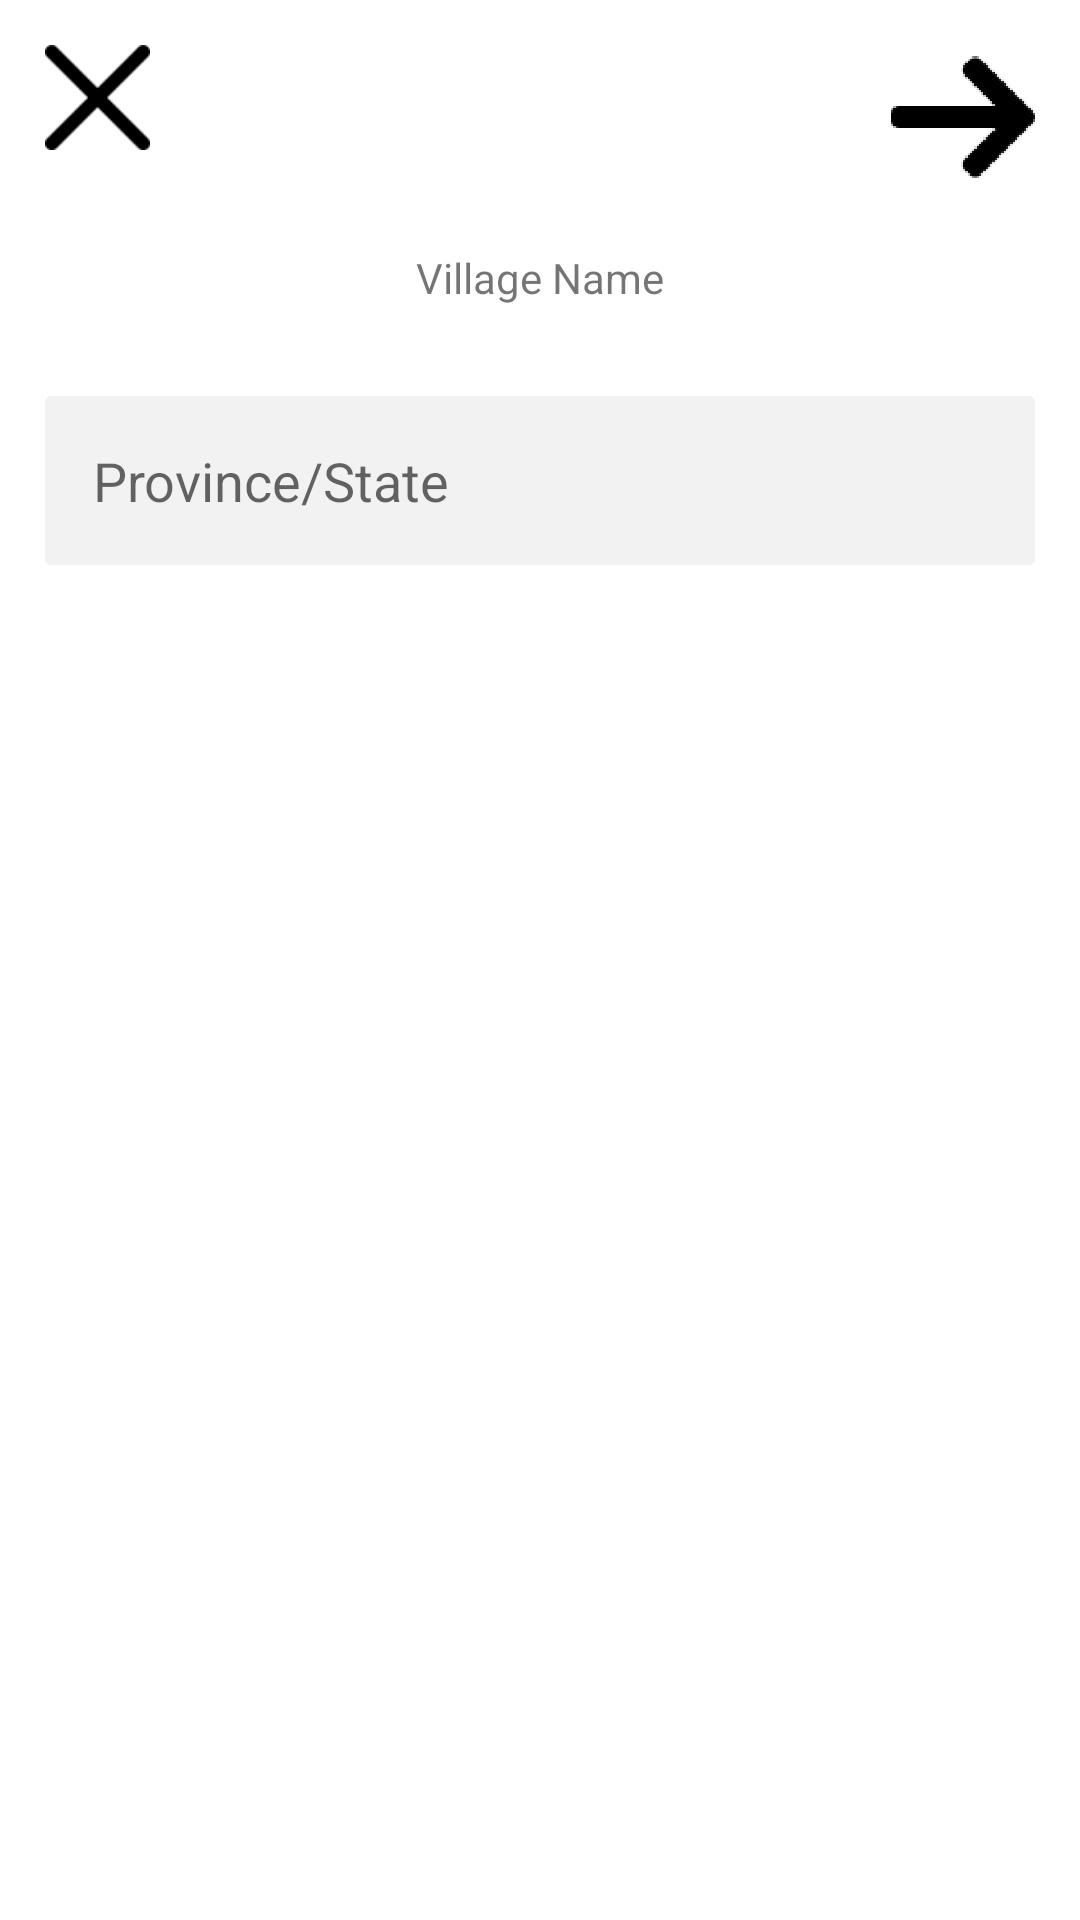

The Android layout XML behind this screen, and the referenced resources:
<!-- AndroidManifest.xml: application theme Theme.Villages -->
<!-- res/layout/activity_province.xml -->
<?xml version="1.0" encoding="utf-8"?>
<androidx.constraintlayout.widget.ConstraintLayout xmlns:android="http://schemas.android.com/apk/res/android"
    xmlns:app="http://schemas.android.com/apk/res-auto"
    xmlns:tools="http://schemas.android.com/tools"
    android:layout_width="match_parent"
    android:layout_height="match_parent"
    tools:context=".ProvinceActivity">
    <androidx.constraintlayout.widget.Guideline
        android:id="@+id/guideline_left_01"
        android:layout_width="wrap_content"
        android:layout_height="wrap_content"
        android:orientation="vertical"
        app:layout_constraintGuide_begin="15dp" />

    <androidx.constraintlayout.widget.Guideline
        android:id="@+id/guideline_right_01"
        android:layout_width="wrap_content"
        android:layout_height="wrap_content"
        android:orientation="vertical"
        app:layout_constraintGuide_end="15dp" />

    <ImageView
        android:id="@+id/close"
        android:layout_width="wrap_content"
        android:layout_height="wrap_content"
        android:layout_marginTop="15dp"
        app:layout_constraintTop_toTopOf="parent"
        app:srcCompat="@drawable/close_icon"
        app:layout_constraintStart_toStartOf="@+id/guideline_left_01"
        />

    <ImageView
        android:id="@+id/next"
        android:layout_width="wrap_content"
        android:layout_height="wrap_content"
        android:layout_marginTop="15dp"
        app:layout_constraintEnd_toStartOf="@+id/guideline_right_01"
        app:layout_constraintTop_toTopOf="parent"
        app:srcCompat="@drawable/right_arrow_icon" />

    <TextView
        android:id="@+id/VillageName"
        android:layout_width="0dp"
        android:layout_height="wrap_content"
        android:text="Village Name"
        android:gravity="center"
        android:layout_marginTop="20dp"
        android:textSize="@dimen/_20sdp"
        app:layout_constraintEnd_toStartOf="@+id/guideline_right_01"
        app:layout_constraintStart_toStartOf="@+id/guideline_left_01"
        app:layout_constraintTop_toBottomOf="@+id/next" />

    <EditText
        android:id="@+id/province"
        android:layout_width="0dp"
        android:layout_height="wrap_content"
        android:layout_marginTop="30dp"
        android:background="@drawable/et_bg"
        android:hint="Province/State"
        android:padding="16dp"
        app:layout_constraintEnd_toStartOf="@+id/guideline_right_01"
        app:layout_constraintStart_toStartOf="@+id/guideline_left_01"
        app:layout_constraintTop_toBottomOf="@+id/VillageName" />



</androidx.constraintlayout.widget.ConstraintLayout>
<!-- resources referenced by this layout -->
<resources>
  <!-- drawable close_icon: png bitmap (drawable-hdpi, 1685 bytes) -->
  <!-- drawable et_bg (drawable) -->
  <?xml version="1.0" encoding="utf-8"?>
  <shape xmlns:android="http://schemas.android.com/apk/res/android">
          <solid android:color="@color/light_grey"  />
          <corners android:radius="2dp"  />
  </shape>
  <!-- drawable right_arrow_icon: png bitmap (drawable-hdpi, 1450 bytes) -->
  <style name="Theme.Villages" parent="Theme.MaterialComponents.DayNight.NoActionBar">
          
          <item name="colorPrimary">@color/black</item>
          <item name="colorPrimaryVariant">@color/black</item>
          <item name="colorOnPrimary">@color/white</item>
          
          <item name="colorSecondary">@color/black</item>
          <item name="colorSecondaryVariant">@color/teal_700</item>
          <item name="colorOnSecondary">@color/black</item>
          
          <item name="android:statusBarColor" tools:targetApi="l">?attr/colorOnSecondary</item>
          
  
      </style>
  <color name="light_grey">#F2F2F2</color>
  <color name="black">#FF000000</color>
  <color name="white">#FFFFFFFF</color>
  <color name="teal_700">#FF018786</color>
</resources>
